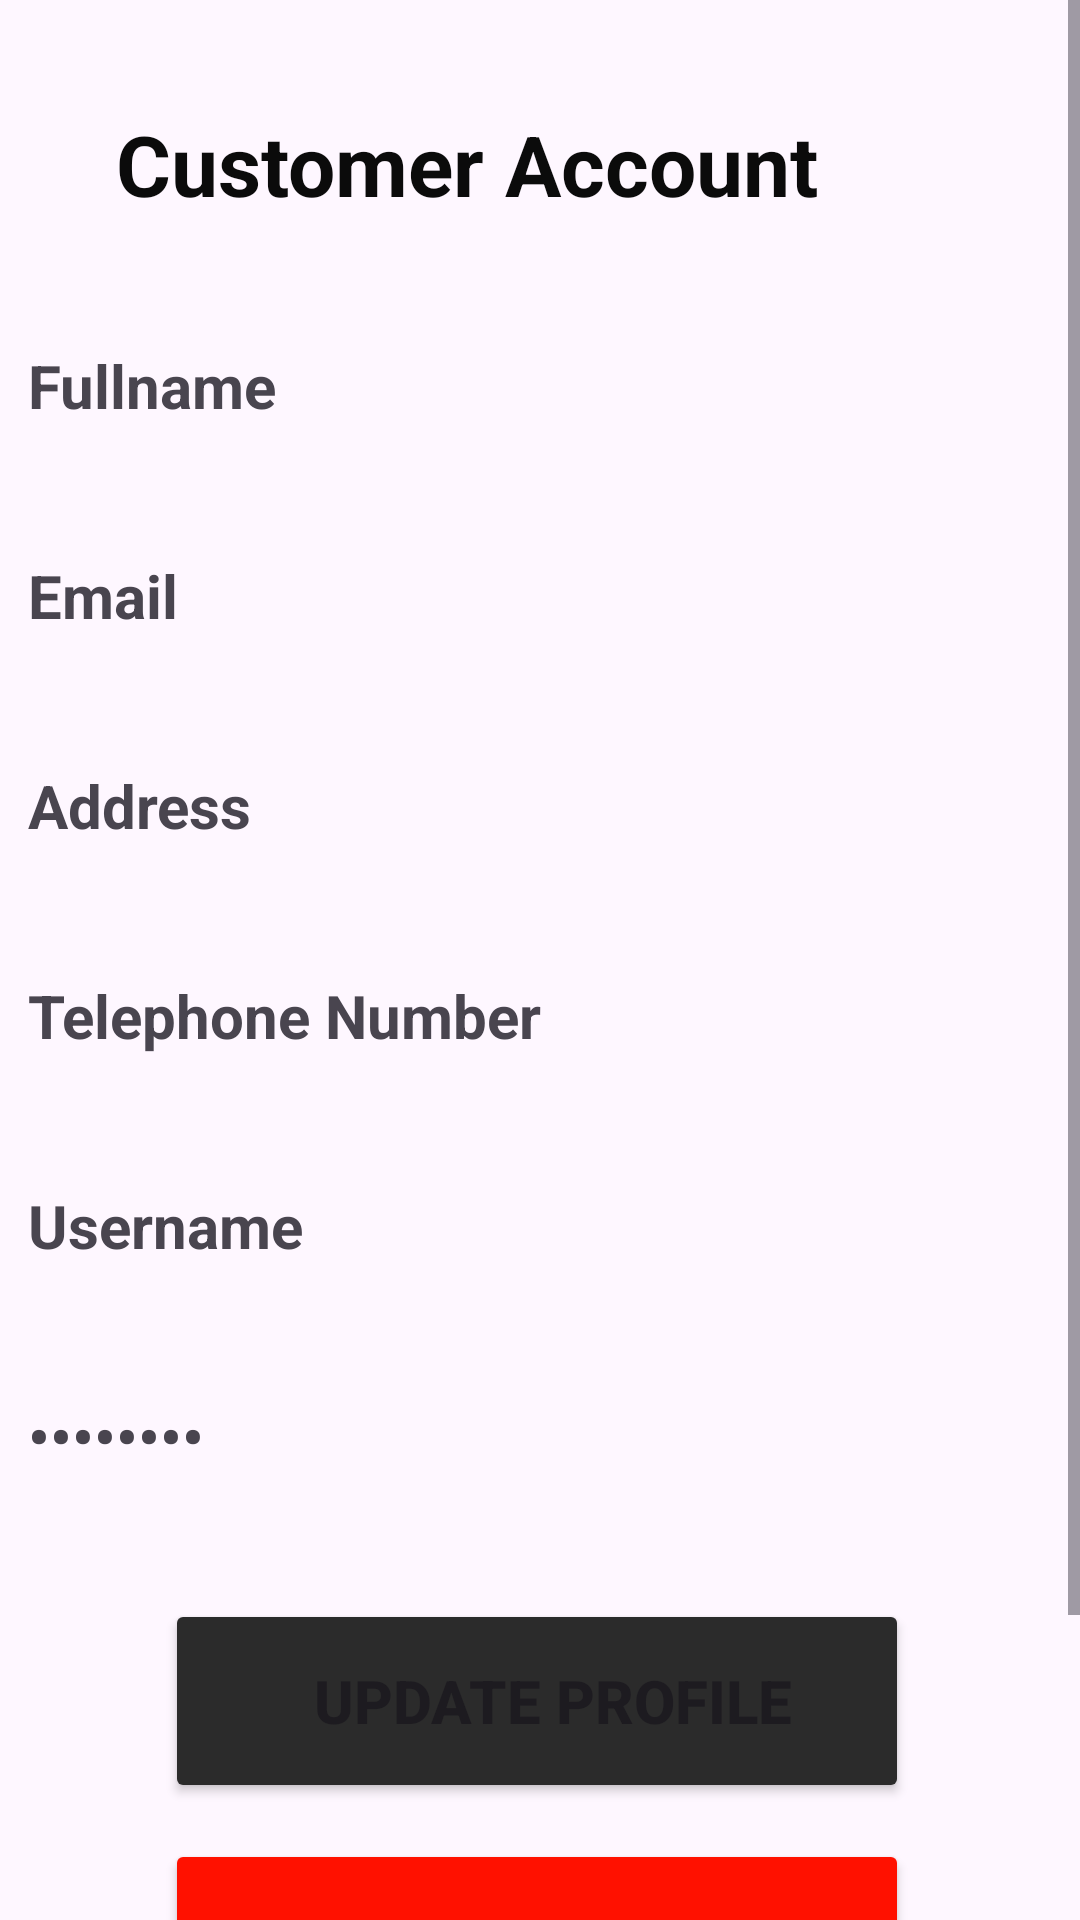

Produce the Android XML layout that renders to this screen, including the resource entries it uses.
<!-- AndroidManifest.xml: application theme Theme.EAD_Ecommerce_Mobile_new -->
<!-- res/layout/activity_user_profile.xml -->
<?xml version="1.0" encoding="utf-8"?>
<androidx.constraintlayout.widget.ConstraintLayout xmlns:android="http://schemas.android.com/apk/res/android"
    xmlns:app="http://schemas.android.com/apk/res-auto"
    xmlns:tools="http://schemas.android.com/tools"
    android:layout_width="match_parent"
    android:layout_height="match_parent"
    tools:context=".activities.UserProfileActivity">

    <ScrollView
        android:layout_width="match_parent"
        android:layout_height="match_parent"
        tools:layout_editor_absoluteX="-16dp"
        tools:layout_editor_absoluteY="-83dp">

        <androidx.constraintlayout.widget.ConstraintLayout
            android:layout_width="match_parent"
            android:layout_height="match_parent">

            <TextView
                android:id="@+id/signupheading"
                android:layout_width="259dp"
                android:layout_height="45dp"
                android:layout_marginTop="36dp"
                android:layout_marginEnd="75dp"
                android:text="Customer Account"
                android:textAlignment="center"
                android:textColor="#0B0B0B"
                android:textSize="28sp"
                android:textStyle="bold"
                app:layout_constraintEnd_toEndOf="parent"
                app:layout_constraintHorizontal_bias="1.0"
                app:layout_constraintStart_toStartOf="parent"
                app:layout_constraintTop_toTopOf="parent" />

            <TextView
                android:id="@+id/userNameprofile"
                android:layout_width="380dp"
                android:layout_height="50dp"
                android:layout_marginStart="32dp"
                android:layout_marginTop="24dp"
                android:layout_marginEnd="32dp"
                android:background="@drawable/input_bg"
                android:drawablePadding="10dp"
                android:ems="10"
                android:inputType="textPersonName"
                android:paddingLeft="20dp"
                android:paddingTop="10dp"
                android:paddingRight="10dp"
                android:paddingBottom="10dp"
                android:text="Fullname"
                android:textSize="20sp"
                android:textStyle="bold"
                app:layout_constraintEnd_toEndOf="parent"
                app:layout_constraintHorizontal_bias="0.515"
                app:layout_constraintStart_toStartOf="parent"
                app:layout_constraintTop_toBottomOf="@+id/signupheading" />

            <TextView
                android:id="@+id/userEmailprofile"
                android:layout_width="380dp"
                android:layout_height="50dp"
                android:layout_marginTop="20dp"
                android:background="@drawable/input_bg"
                android:drawablePadding="10dp"
                android:ems="10"
                android:inputType="textPersonName"
                android:paddingLeft="20dp"
                android:paddingTop="10dp"
                android:paddingRight="10dp"
                android:paddingBottom="10dp"
                android:text="Email"
                android:textSize="20sp"
                android:textStyle="bold"
                app:layout_constraintStart_toStartOf="@+id/userNameprofile"
                app:layout_constraintTop_toBottomOf="@+id/userNameprofile" />

            <TextView
                android:id="@+id/userADDprofile"
                android:layout_width="380dp"
                android:layout_height="50dp"
                android:layout_marginTop="20dp"
                android:background="@drawable/input_bg"
                android:drawablePadding="10dp"
                android:ems="10"
                android:inputType="textPersonName"
                android:paddingLeft="20dp"
                android:paddingTop="10dp"
                android:paddingRight="10dp"
                android:paddingBottom="10dp"
                android:text="Address"
                android:textSize="20sp"
                android:textStyle="bold"
                app:layout_constraintEnd_toEndOf="@+id/userEmailprofile"
                app:layout_constraintHorizontal_bias="0.0"
                app:layout_constraintStart_toStartOf="@+id/userEmailprofile"
                app:layout_constraintTop_toBottomOf="@+id/userEmailprofile" />

            <TextView
                android:id="@+id/userPhoneprofile"
                android:layout_width="380dp"
                android:layout_height="50dp"
                android:layout_marginTop="20dp"
                android:background="@drawable/input_bg"
                android:drawablePadding="10dp"
                android:ems="10"
                android:inputType="textPersonName"
                android:paddingLeft="20dp"
                android:paddingTop="10dp"
                android:paddingRight="10dp"
                android:paddingBottom="10dp"
                android:text="Telephone Number"
                android:textSize="20sp"
                android:textStyle="bold"
                app:layout_constraintEnd_toEndOf="@+id/userADDprofile"
                app:layout_constraintHorizontal_bias="0.0"
                app:layout_constraintStart_toStartOf="@+id/userADDprofile"
                app:layout_constraintTop_toBottomOf="@+id/userADDprofile" />

            <TextView
                android:id="@+id/userUSERNAMEprofile"
                android:layout_width="380dp"
                android:layout_height="50dp"
                android:layout_marginTop="20dp"
                android:background="@drawable/input_bg"
                android:drawablePadding="10dp"
                android:ems="10"
                android:inputType="textPersonName"
                android:paddingLeft="20dp"
                android:paddingTop="10dp"
                android:paddingRight="10dp"
                android:paddingBottom="10dp"
                android:text="Username"
                android:textSize="20sp"
                android:textStyle="bold"
                app:layout_constraintEnd_toEndOf="@+id/userPhoneprofile"
                app:layout_constraintHorizontal_bias="0.0"
                app:layout_constraintStart_toStartOf="@+id/userPhoneprofile"
                app:layout_constraintTop_toBottomOf="@+id/userPhoneprofile" />

            <TextView
                android:id="@+id/userPASSprofile"
                android:layout_width="380dp"
                android:layout_height="50dp"
                android:layout_marginTop="20dp"
                android:background="@drawable/input_bg"
                android:drawablePadding="10dp"
                android:ems="10"
                android:inputType="textPassword"
                android:paddingLeft="20dp"
                android:paddingTop="10dp"
                android:paddingRight="10dp"
                android:paddingBottom="10dp"
                android:text="Password"
                android:textSize="20sp"
                android:textStyle="bold"
                app:layout_constraintEnd_toEndOf="@+id/userUSERNAMEprofile"
                app:layout_constraintHorizontal_bias="1.0"
                app:layout_constraintStart_toStartOf="@+id/userUSERNAMEprofile"
                app:layout_constraintTop_toBottomOf="@+id/userUSERNAMEprofile" />

            <Button
                android:id="@+id/btnviewUpdate"
                android:layout_width="248dp"
                android:layout_height="68dp"
                android:layout_marginTop="28dp"
                android:backgroundTint="@color/btnBlack"
                android:paddingLeft="20dp"
                android:paddingTop="10dp"
                android:paddingRight="10dp"
                android:paddingBottom="10dp"
                android:text="Update Profile"
                android:textAlignment="center"
                android:textSize="20sp"
                android:textStyle="bold"
                app:layout_constraintEnd_toEndOf="@+id/userPASSprofile"
                app:layout_constraintStart_toStartOf="@+id/userPASSprofile"
                app:layout_constraintTop_toBottomOf="@+id/userPASSprofile" />

            <Button
                android:id="@+id/btndelete"
                android:layout_width="248dp"
                android:layout_height="68dp"
                android:layout_marginTop="12dp"
                android:backgroundTint="@color/BtnDanger"
                android:paddingLeft="20dp"
                android:paddingTop="10dp"
                android:paddingRight="10dp"
                android:paddingBottom="10dp"
                android:text="Delete Account"
                android:textAlignment="center"
                android:textSize="18sp"
                android:textStyle="bold"
                app:layout_constraintEnd_toEndOf="@+id/btnviewUpdate"
                app:layout_constraintHorizontal_bias="0.0"
                app:layout_constraintStart_toStartOf="@+id/btnviewUpdate"
                app:layout_constraintTop_toBottomOf="@+id/btnviewUpdate" />

            <Button
                android:id="@+id/btndeactivate"
                android:layout_width="248dp"
                android:layout_height="68dp"
                android:layout_marginTop="12dp"
                android:backgroundTint="@color/rectGreen"
                android:paddingLeft="20dp"
                android:paddingTop="10dp"
                android:paddingRight="10dp"
                android:paddingBottom="10dp"
                android:text="Deactivate Account"
                android:textAlignment="center"
                android:textSize="18sp"
                android:textStyle="bold"
                app:layout_constraintEnd_toEndOf="@+id/btndelete"
                app:layout_constraintHorizontal_bias="1.0"
                app:layout_constraintStart_toStartOf="@+id/btndelete"
                app:layout_constraintTop_toBottomOf="@+id/btndelete" />

            <ImageView
                android:id="@+id/btnBackViewProfile"
                android:layout_width="38dp"
                android:layout_height="34dp"
                android:layout_marginTop="36dp"
                app:layout_constraintEnd_toStartOf="@+id/signupheading"
                app:layout_constraintHorizontal_bias="0.372"
                app:layout_constraintStart_toStartOf="parent"
                app:layout_constraintTop_toTopOf="parent"
                app:srcCompat="@drawable/baseline_arrow_back_24" />


        </androidx.constraintlayout.widget.ConstraintLayout>
    </ScrollView>
</androidx.constraintlayout.widget.ConstraintLayout>
<!-- resources referenced by this layout -->
<resources>
  <color name="BtnDanger">#FF1100</color>
  <color name="btnBlack">#2B2B2B</color>
  <color name="rectGreen">#4CAF50</color>
  <style name="Theme.EAD_Ecommerce_Mobile_new" parent="Base.Theme.EAD_Ecommerce_Mobile_new" />
  <style name="Base.Theme.EAD_Ecommerce_Mobile_new" parent="Theme.Material3.DayNight.NoActionBar">
          
          
      </style>
</resources>
